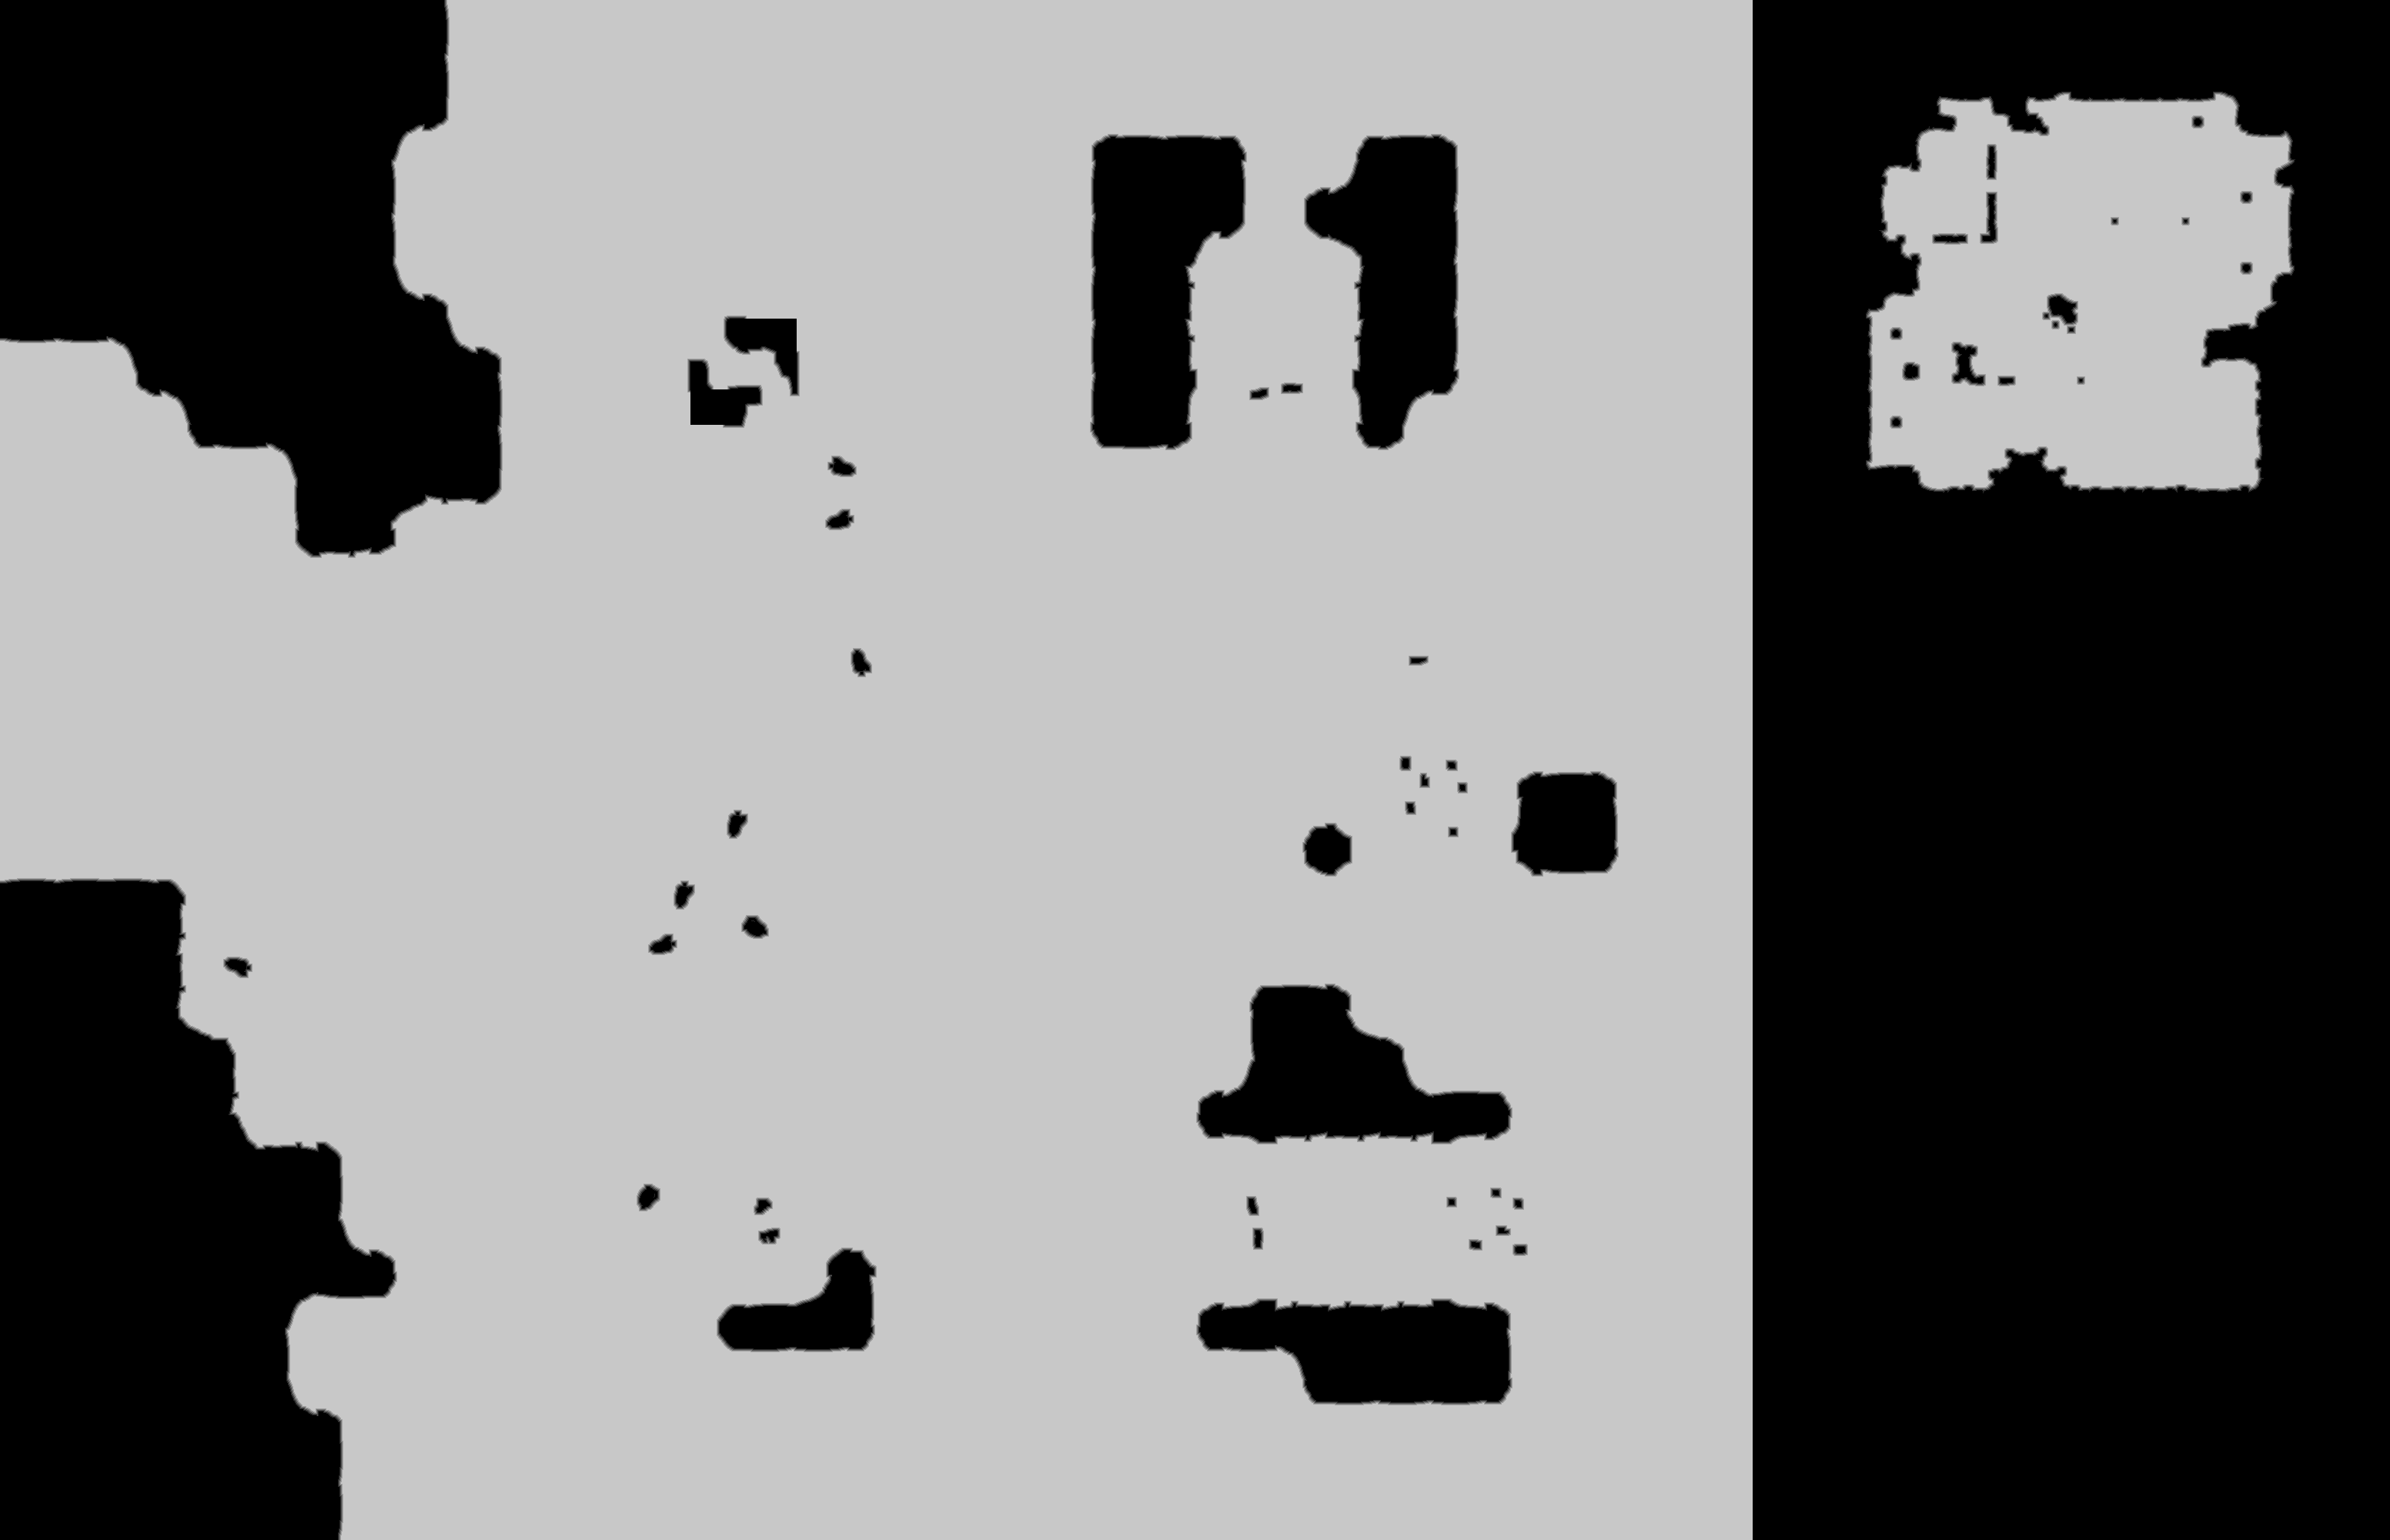

Data behind this chart, as committed beside it:
source	tdt_hull ranged
truth	truth_26cb84313f0.tsv
width	3105
height	2001
nibble	0	2286153
nibble	1	17532
nibble	2	17682
nibble	3	17960
nibble	4	18281
nibble	5	3855497
